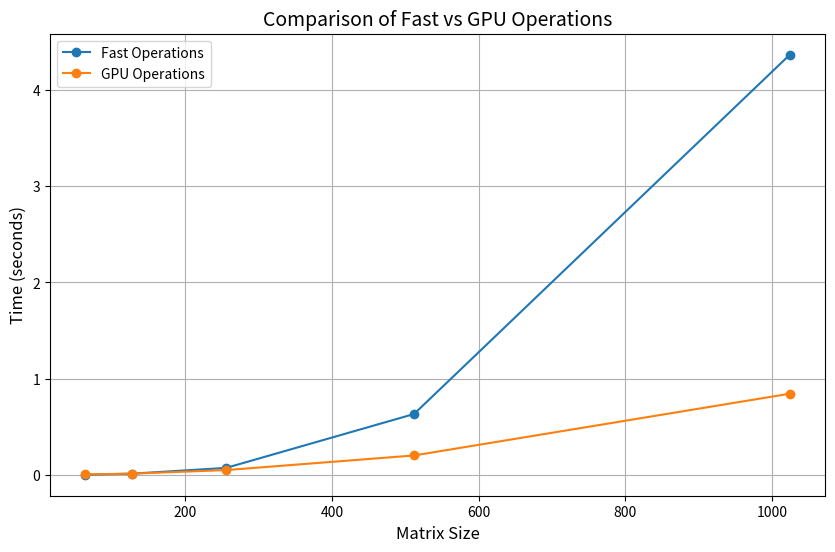

Reproduce this figure in Python.
import matplotlib.pyplot as plt

# Data for timing summary
sizes = [64, 128, 256, 512, 1024]
fast_times = [0.00378, 0.01482, 0.07476, 0.63413, 4.36493]
gpu_times = [0.00672, 0.01506, 0.05186, 0.20378, 0.84500]

# Plotting the data
plt.figure(figsize=(10, 6))
plt.plot(sizes, fast_times, label="Fast Operations", marker='o')
plt.plot(sizes, gpu_times, label="GPU Operations", marker='o')

# Adding labels, title, and legend
plt.xlabel("Matrix Size", fontsize=12)
plt.ylabel("Time (seconds)", fontsize=12)
plt.title("Comparison of Fast vs GPU Operations", fontsize=14)
plt.legend()
plt.grid(True)
plt.savefig("3.4 graph.png")
# Display the graph
plt.show()
